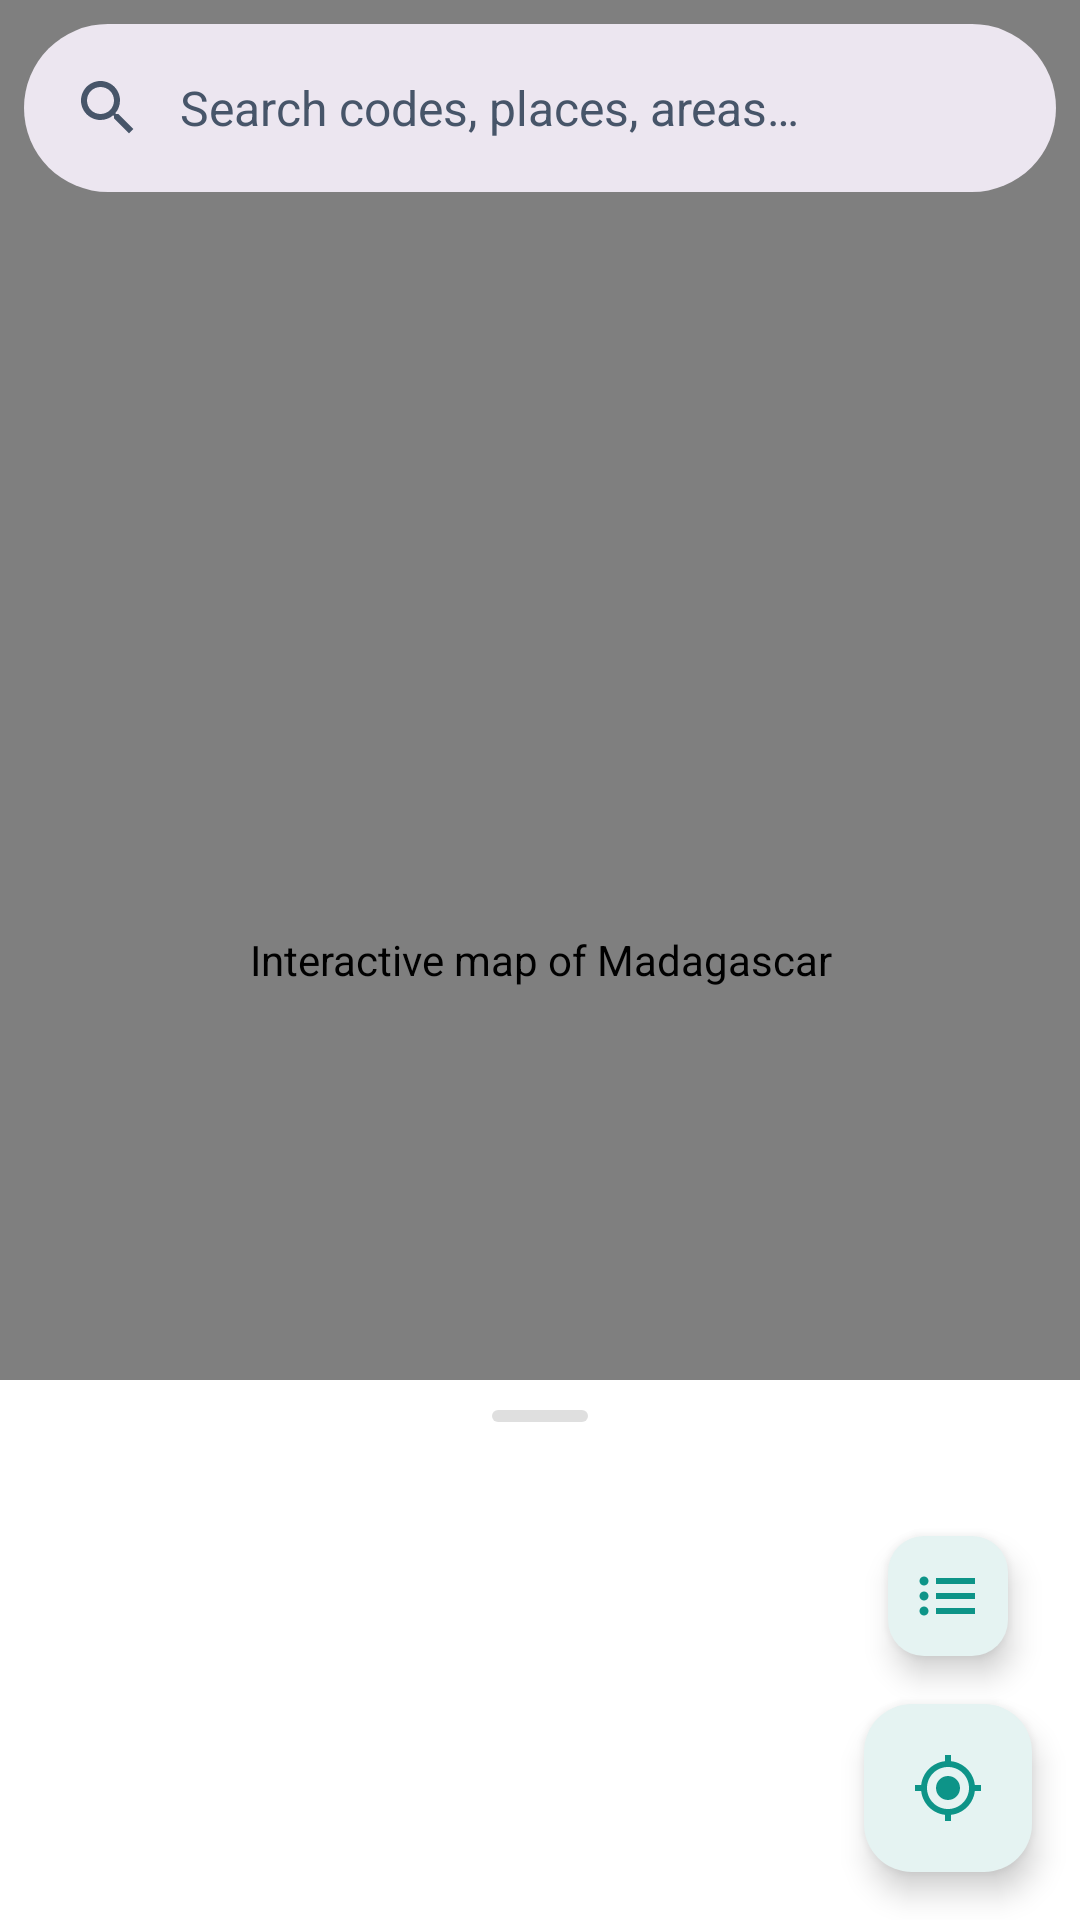

This screen was rendered from an Android layout file. Write that file and the resources it references.
<!-- AndroidManifest.xml: application theme Theme.AdiresyMobile -->
<!-- res/layout/fragment_main_map.xml -->
<?xml version="1.0" encoding="utf-8"?>
<androidx.coordinatorlayout.widget.CoordinatorLayout
    xmlns:android="http://schemas.android.com/apk/res/android"
    xmlns:app="http://schemas.android.com/apk/res-auto"
    android:layout_width="match_parent"
    android:layout_height="match_parent">

    
    <org.maplibre.android.maps.MapView
        android:id="@+id/map_view"
        android:layout_width="match_parent"
        android:layout_height="match_parent"
        android:contentDescription="@string/cd_map_view" />

    
    <LinearLayout
        android:layout_width="match_parent"
        android:layout_height="wrap_content"
        android:layout_gravity="top"
        android:orientation="vertical"
        android:clipChildren="false"
        android:clipToPadding="false">

        
        <com.google.android.material.search.SearchBar
            android:id="@+id/search_bar"
            android:layout_width="match_parent"
            android:layout_height="wrap_content"
            android:layout_margin="8dp"
            android:hint="@string/search_hint"
            app:navigationIcon="@drawable/ic_nav_search" />

        
        <TextView
            android:id="@+id/offline_banner"
            android:layout_width="match_parent"
            android:layout_height="wrap_content"
            android:layout_marginHorizontal="8dp"
            android:layout_marginBottom="8dp"
            android:background="?attr/colorErrorContainer"
            android:foreground="?attr/selectableItemBackground"
            android:clickable="true"
            android:focusable="true"
            android:paddingHorizontal="16dp"
            android:paddingVertical="8dp"
            android:text="@string/map_offline_banner"
            android:textAppearance="?attr/textAppearanceBodySmall"
            android:textColor="?attr/colorOnErrorContainer"
            android:gravity="center"
            app:drawableEndCompat="@drawable/ic_chevron_end"
            app:drawableTint="?attr/colorOnErrorContainer"
            android:drawablePadding="4dp"
            android:visibility="gone" />

    </LinearLayout>

    <com.google.android.material.floatingactionbutton.FloatingActionButton
        android:id="@+id/fab_legend"
        style="@style/Widget.Material3.FloatingActionButton.Small.Surface"
        android:layout_width="wrap_content"
        android:layout_height="wrap_content"
        android:layout_gravity="bottom|end"
        android:layout_marginEnd="24dp"
        android:layout_marginBottom="88dp"
        android:src="@drawable/ic_legend"
        android:contentDescription="@string/cd_legend"
        app:backgroundTint="?attr/colorSurface"
        app:tint="?attr/colorPrimary" />

    
    <com.google.android.material.floatingactionbutton.FloatingActionButton
        android:id="@+id/fab_locate"
        android:layout_width="wrap_content"
        android:layout_height="wrap_content"
        android:layout_gravity="bottom|end"
        android:layout_marginEnd="16dp"
        android:layout_marginBottom="16dp"
        android:src="@drawable/ic_my_location"
        android:contentDescription="@string/cd_locate_me"
        app:backgroundTint="?attr/colorSurface"
        app:tint="?attr/colorPrimary" />

    
    <LinearLayout
        android:id="@+id/bottom_sheet"
        android:layout_width="match_parent"
        android:layout_height="match_parent"
        android:orientation="vertical"
        android:background="?attr/colorSurface"
        app:layout_behavior="com.google.android.material.bottomsheet.BottomSheetBehavior"
        app:behavior_peekHeight="180dp"
        app:behavior_hideable="true"
        app:behavior_skipCollapsed="false">

        
        <FrameLayout
            android:layout_width="match_parent"
            android:layout_height="24dp">
            <View
                android:layout_width="32dp"
                android:layout_height="4dp"
                android:layout_gravity="center"
                android:background="@drawable/bg_sheet_handle" />
        </FrameLayout>

        <TextView
            android:id="@+id/label_sheet_header"
            android:layout_width="match_parent"
            android:layout_height="wrap_content"
            android:paddingHorizontal="16dp"
            android:paddingBottom="8dp"
            android:text="@string/label_nearby_buildings"
            android:textAppearance="?attr/textAppearanceTitleMedium"
            android:visibility="gone" />

        <androidx.recyclerview.widget.RecyclerView
            android:id="@+id/recycler_nearby"
            android:layout_width="match_parent"
            android:layout_height="0dp"
            android:layout_weight="1"
            android:clipToPadding="false"
            android:paddingHorizontal="8dp"
            android:paddingBottom="16dp"
            android:visibility="gone" />

        <TextView
            android:id="@+id/label_sheet_empty"
            android:layout_width="match_parent"
            android:layout_height="wrap_content"
            android:paddingHorizontal="16dp"
            android:paddingVertical="24dp"
            android:textAppearance="?attr/textAppearanceBodyMedium"
            android:textColor="?android:attr/textColorSecondary"
            android:gravity="center"
            android:visibility="gone" />

    </LinearLayout>

    
    <FrameLayout
        android:id="@+id/loading_overlay"
        android:layout_width="match_parent"
        android:layout_height="match_parent"
        android:background="#33000000"
        android:visibility="gone"
        android:clickable="true"
        android:focusable="true">

        <com.google.android.material.progressindicator.CircularProgressIndicator
            android:layout_width="wrap_content"
            android:layout_height="wrap_content"
            android:layout_gravity="center"
            android:indeterminate="true"
            app:indicatorColor="?attr/colorPrimary"
            app:trackColor="?attr/colorSurfaceVariant" />

    </FrameLayout>

    
    <com.google.android.material.search.SearchView
        android:id="@+id/search_view"
        android:layout_width="match_parent"
        android:layout_height="match_parent"
        android:hint="@string/search_hint">

        
        <LinearLayout
            android:layout_width="match_parent"
            android:layout_height="match_parent"
            android:orientation="vertical">

            
            <LinearLayout
                android:id="@+id/history_header"
                android:layout_width="match_parent"
                android:layout_height="wrap_content"
                android:orientation="horizontal"
                android:paddingHorizontal="16dp"
                android:paddingVertical="12dp"
                android:gravity="center_vertical"
                android:visibility="gone">

                <TextView
                    android:layout_width="0dp"
                    android:layout_height="wrap_content"
                    android:layout_weight="1"
                    android:text="@string/label_recent_searches"
                    android:textAppearance="?attr/textAppearanceLabelMedium"
                    android:textColor="?android:attr/textColorSecondary" />

                <com.google.android.material.chip.Chip
                    android:id="@+id/btn_clear_history"
                    android:layout_width="wrap_content"
                    android:layout_height="wrap_content"
                    android:text="@string/btn_clear_history"
                    style="@style/Widget.MaterialComponents.Chip.Action" />

            </LinearLayout>

            
            <androidx.recyclerview.widget.RecyclerView
                android:id="@+id/recycler_search"
                android:layout_width="match_parent"
                android:layout_height="0dp"
                android:layout_weight="1" />

            
            <TextView
                android:id="@+id/label_search_empty"
                android:layout_width="match_parent"
                android:layout_height="wrap_content"
                android:layout_marginTop="32dp"
                android:paddingHorizontal="16dp"
                android:textAppearance="?attr/textAppearanceBodyMedium"
                android:textColor="?android:attr/textColorSecondary"
                android:gravity="center"
                android:visibility="gone" />

        </LinearLayout>

    </com.google.android.material.search.SearchView>

</androidx.coordinatorlayout.widget.CoordinatorLayout>
<!-- resources referenced by this layout -->
<resources>
  <!-- drawable bg_sheet_handle (drawable) -->
  <?xml version="1.0" encoding="utf-8"?>
  <shape xmlns:android="http://schemas.android.com/apk/res/android"
      android:shape="rectangle">
      <corners android:radius="2dp" />
      <solid android:color="#20000000" />
  </shape>
  <!-- drawable ic_chevron_end (drawable) -->
  <vector xmlns:android="http://schemas.android.com/apk/res/android"
      android:width="18dp"
      android:height="18dp"
      android:viewportWidth="24"
      android:viewportHeight="24"
      android:autoMirrored="true">
      <path
          android:fillColor="@android:color/white"
          android:pathData="M8.59,16.59L13.17,12L8.59,7.41L10,6l6,6l-6,6z" />
  </vector>
  <!-- drawable ic_legend (drawable) -->
  <?xml version="1.0" encoding="utf-8"?>
  <vector xmlns:android="http://schemas.android.com/apk/res/android"
      android:width="24dp"
      android:height="24dp"
      android:viewportWidth="24"
      android:viewportHeight="24">
      
      <path android:fillColor="@android:color/black"
          android:pathData="M4,5.5 A1.5,1.5 0 1 0 4,8.5 A1.5,1.5 0 1 0 4,5.5 Z"/>
      <path android:fillColor="@android:color/black"
          android:pathData="M8,6 H21 V8 H8 Z"/>
      
      <path android:fillColor="@android:color/black"
          android:pathData="M4,10.5 A1.5,1.5 0 1 0 4,13.5 A1.5,1.5 0 1 0 4,10.5 Z"/>
      <path android:fillColor="@android:color/black"
          android:pathData="M8,11 H21 V13 H8 Z"/>
      
      <path android:fillColor="@android:color/black"
          android:pathData="M4,15.5 A1.5,1.5 0 1 0 4,18.5 A1.5,1.5 0 1 0 4,15.5 Z"/>
      <path android:fillColor="@android:color/black"
          android:pathData="M8,16 H21 V18 H8 Z"/>
  </vector>
  <!-- drawable ic_my_location (drawable) -->
  <?xml version="1.0" encoding="utf-8"?>
  <vector xmlns:android="http://schemas.android.com/apk/res/android"
      android:width="24dp"
      android:height="24dp"
      android:viewportWidth="24"
      android:viewportHeight="24"
      android:tint="?attr/colorOnSurface">
      <path
          android:fillColor="@android:color/white"
          android:pathData="M12,8c-2.21,0 -4,1.79 -4,4s1.79,4 4,4 4,-1.79 4,-4 -1.79,-4 -4,-4zM20.94,11c-0.46,-4.17 -3.77,-7.48 -7.94,-7.94V1h-2v2.06C6.83,3.52 3.52,6.83 3.06,11H1v2h2.06c0.46,4.17 3.77,7.48 7.94,7.94V23h2v-2.06c4.17,-0.46 7.48,-3.77 7.94,-7.94H23v-2h-2.06zM12,19c-3.87,0 -7,-3.13 -7,-7s3.13,-7 7,-7 7,3.13 7,7 -3.13,7 -7,7z" />
  </vector>
  <string name="btn_clear_history">Clear history</string>
  <string name="cd_legend">Show map icon legend</string>
  <string name="cd_locate_me">Locate me — find my GPS position</string>
  <string name="cd_map_view">Interactive map of Madagascar</string>
  <string name="label_nearby_buildings">Nearby buildings</string>
  <string name="label_recent_searches">Recent searches</string>
  <string name="map_offline_banner">Map data not available — download in Settings</string>
  <string name="search_hint">Search codes, places, areas…</string>
  <color name="teal_600">#0D9488</color>
  <color name="white">#FFFFFF</color>
  <color name="teal_700">#0F766E</color>
  <color name="teal_500">#14B8A6</color>
  <color name="teal_on_secondary_light">#062E2A</color>
  <color name="slate_100">#F1F5F9</color>
  <color name="slate_900">#0F172A</color>
  <color name="slate_600">#475569</color>
  <color name="slate_200">#E2E8F0</color>
  <color name="red_600">#DC2626</color>
</resources>
